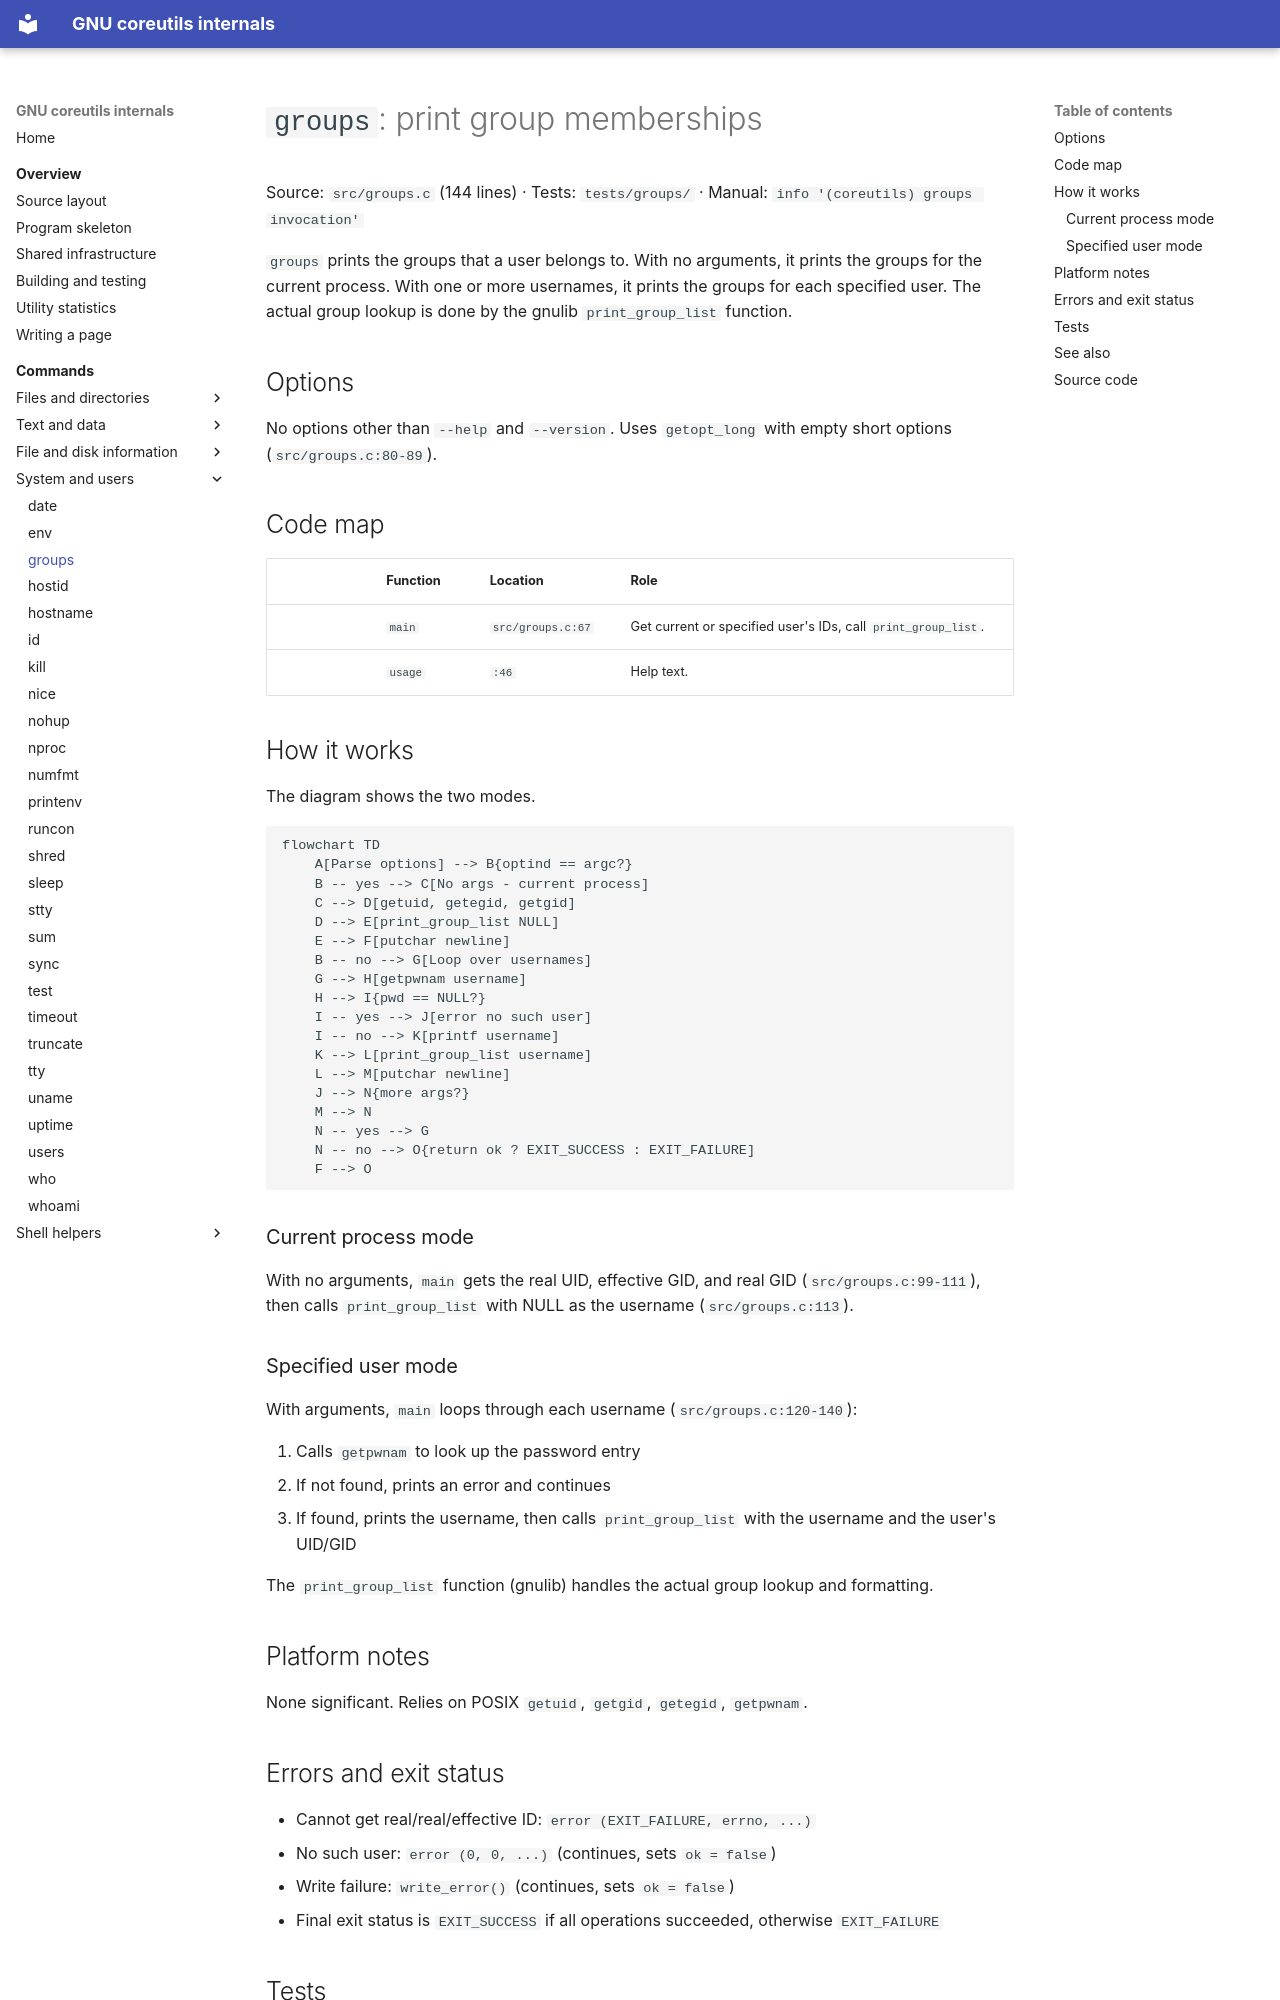

repository: andrewh/coreutils · page: commands/groups/index.html · generator: mkdocs

# `groups`: print group memberships

Source: `src/groups.c` (144 lines) · Tests: `tests/groups/` ·
Manual: `info '(coreutils) groups invocation'`

`groups` prints the groups that a user belongs to. With no arguments, it prints
the groups for the current process. With one or more usernames, it prints the
groups for each specified user. The actual group lookup is done by the gnulib
`print_group_list` function.

## Options

No options other than `--help` and `--version`. Uses `getopt_long` with empty
short options (`src/groups.c:80-89`).

## Code map

|| Function | Location | Role |
||---|---|---|
|| `main` | `src/groups.c:67` | Get current or specified user's IDs, call `print_group_list`. |
|| `usage` | `:46` | Help text. |

## How it works

The diagram shows the two modes.

```mermaid
flowchart TD
    A[Parse options] --> B{optind == argc?}
    B -- yes --> C[No args - current process]
    C --> D[getuid, getegid, getgid]
    D --> E[print_group_list NULL]
    E --> F[putchar newline]
    B -- no --> G[Loop over usernames]
    G --> H[getpwnam username]
    H --> I{pwd == NULL?}
    I -- yes --> J[error no such user]
    I -- no --> K[printf username]
    K --> L[print_group_list username]
    L --> M[putchar newline]
    J --> N{more args?}
    M --> N
    N -- yes --> G
    N -- no --> O{return ok ? EXIT_SUCCESS : EXIT_FAILURE]
    F --> O
```

### Current process mode

With no arguments, `main` gets the real UID, effective GID, and real GID
(`src/groups.c:99-111`), then calls `print_group_list` with NULL as the username
(`src/groups.c:113`).

### Specified user mode

With arguments, `main` loops through each username (`src/groups.c:120-140`):

1. Calls `getpwnam` to look up the password entry
2. If not found, prints an error and continues
3. If found, prints the username, then calls `print_group_list` with the
   username and the user's UID/GID

The `print_group_list` function (gnulib) handles the actual group lookup and
formatting.

## Platform notes

None significant. Relies on POSIX `getuid`, `getgid`, `getegid`, `getpwnam`.

## Errors and exit status

- Cannot get real/real/effective ID: `error (EXIT_FAILURE, errno, ...)`
- No such user: `error (0, 0, ...)` (continues, sets `ok = false`)
- Write failure: `write_error()` (continues, sets `ok = false`)
- Final exit status is `EXIT_SUCCESS` if all operations succeeded, otherwise
  `EXIT_FAILURE`
